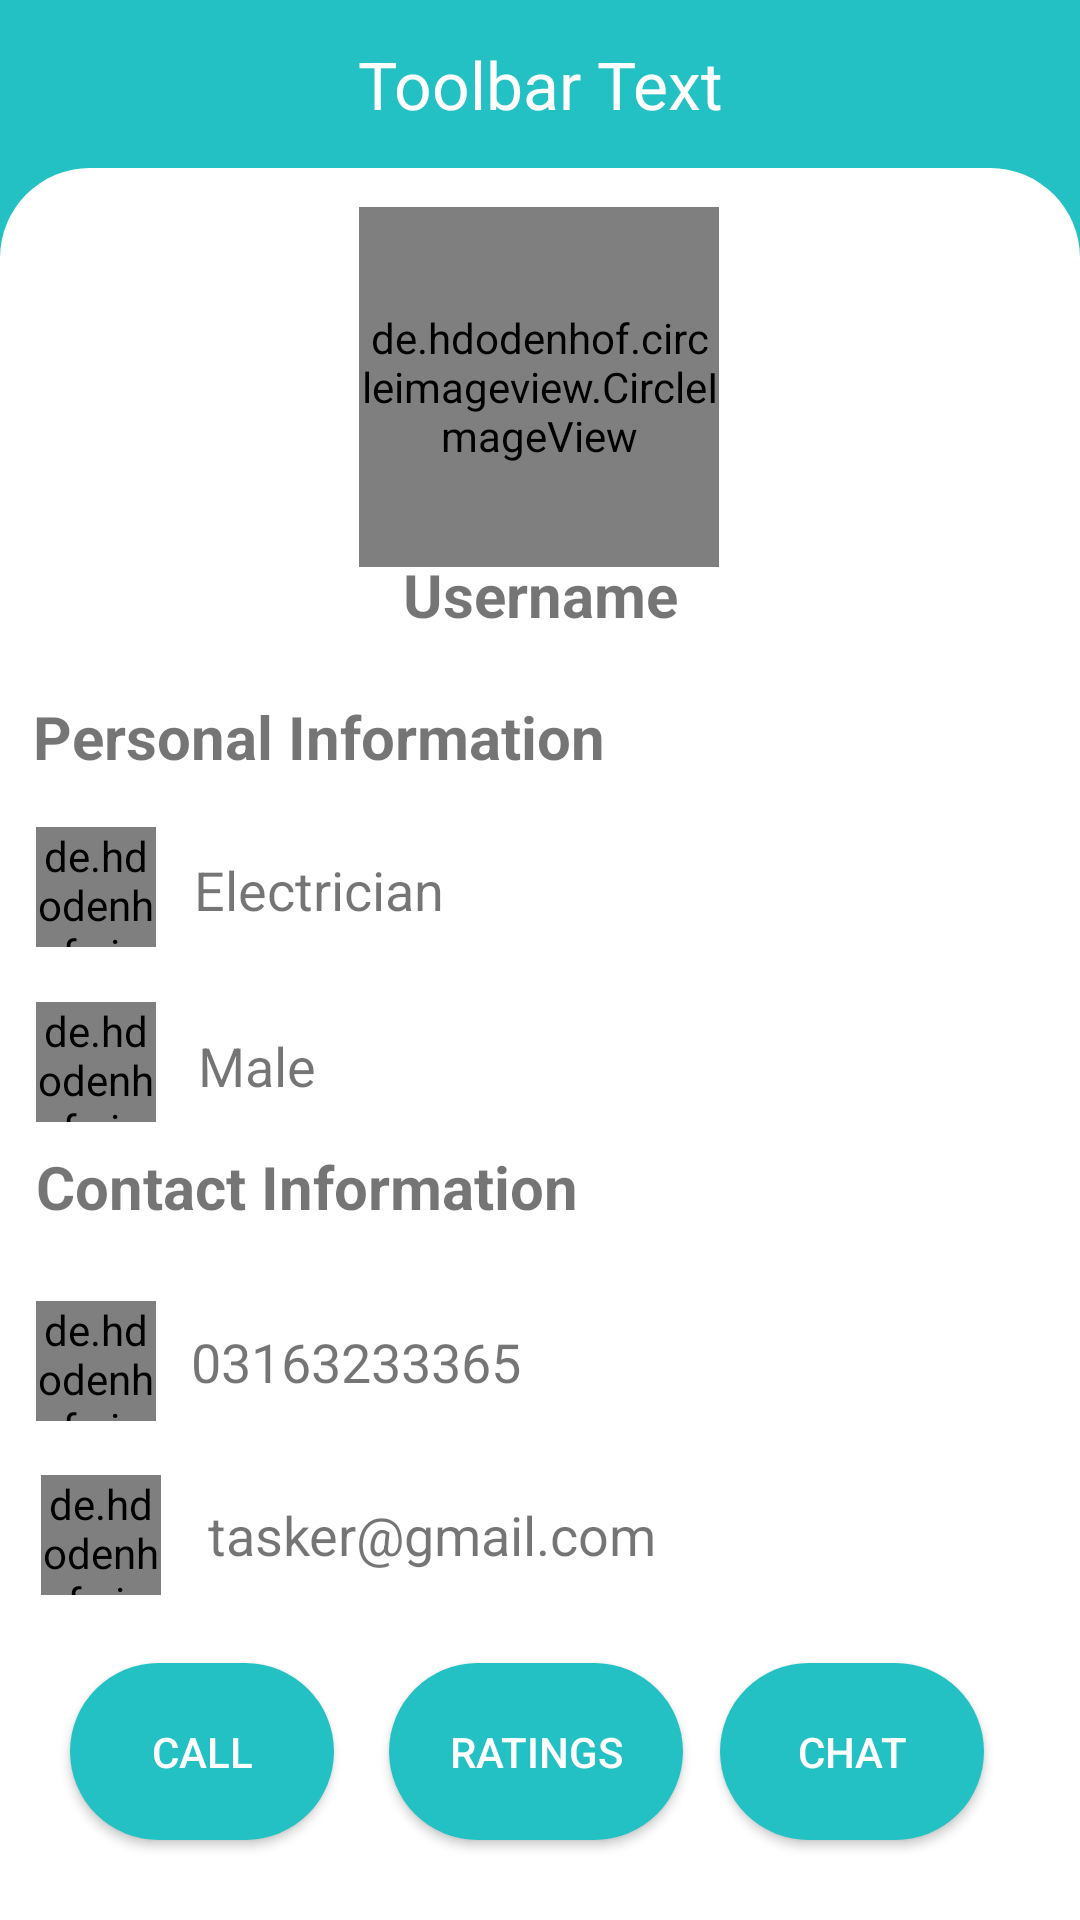

Here is an Android app screen rendered from its layout file. Give the layout XML and the strings, colors and styles it references.
<!-- AndroidManifest.xml: application theme AppTheme -->
<!-- res/layout/activity_view_profile_by_customer.xml -->
<?xml version="1.0" encoding="utf-8"?>
<LinearLayout xmlns:android="http://schemas.android.com/apk/res/android"
    xmlns:app="http://schemas.android.com/apk/res-auto"
    xmlns:tools="http://schemas.android.com/tools"
    android:layout_width="match_parent"
    android:layout_height="match_parent"
    android:background="@color/colorPrimary"
    android:gravity="center"
    android:orientation="vertical"
    tools:context=".ViewProfileByCustomer">

    <include layout="@layout/toolbar" />

    <androidx.constraintlayout.widget.ConstraintLayout
        android:layout_width="match_parent"
        android:layout_height="match_parent"
        android:background="@drawable/background_curve_login"
        android:gravity="center"
        android:orientation="vertical">

        <de.hdodenhof.circleimageview.CircleImageView
            android:id="@+id/dpTasker"
            android:layout_width="120dp"
            android:layout_height="120dp"
            android:src="@mipmap/ic_profile"
            app:layout_constraintBottom_toBottomOf="parent"
            app:layout_constraintEnd_toEndOf="parent"
            app:layout_constraintHorizontal_bias="0.498"
            app:layout_constraintStart_toStartOf="parent"
            app:layout_constraintTop_toTopOf="parent"
            app:layout_constraintVertical_bias="0.028" />

        <de.hdodenhof.circleimageview.CircleImageView
            android:id="@+id/circleImageView2"
            android:layout_width="40dp"
            android:layout_height="40dp"
            android:src="@mipmap/ic_message"
            app:layout_constraintBottom_toBottomOf="parent"
            app:layout_constraintEnd_toEndOf="parent"
            app:layout_constraintHorizontal_bias="0.043"
            app:layout_constraintStart_toStartOf="parent"
            app:layout_constraintTop_toTopOf="parent"
            app:layout_constraintVertical_bias="0.801" />

        <de.hdodenhof.circleimageview.CircleImageView
            android:layout_width="40dp"
            android:layout_height="40dp"
            android:src="@mipmap/ic_call"
            app:layout_constraintBottom_toBottomOf="parent"
            app:layout_constraintEnd_toEndOf="parent"
            app:layout_constraintHorizontal_bias="0.038"
            app:layout_constraintStart_toStartOf="parent"
            app:layout_constraintTop_toTopOf="parent"
            app:layout_constraintVertical_bias="0.694" />

        <de.hdodenhof.circleimageview.CircleImageView
            android:layout_width="40dp"
            android:layout_height="40dp"
            android:src="@mipmap/ic_gender_ic"
            app:layout_constraintBottom_toBottomOf="parent"
            app:layout_constraintEnd_toEndOf="parent"
            app:layout_constraintHorizontal_bias="0.037"
            app:layout_constraintStart_toStartOf="parent"
            app:layout_constraintTop_toTopOf="parent"
            app:layout_constraintVertical_bias="0.511" />

        <de.hdodenhof.circleimageview.CircleImageView
            android:layout_width="40dp"
            android:layout_height="40dp"
            android:src="@mipmap/ic_profile"
            app:layout_constraintBottom_toBottomOf="parent"
            app:layout_constraintEnd_toEndOf="parent"
            app:layout_constraintHorizontal_bias="0.037"
            app:layout_constraintStart_toStartOf="parent"
            app:layout_constraintTop_toTopOf="parent"
            app:layout_constraintVertical_bias="0.404" />

        <TextView
            android:layout_width="wrap_content"
            android:layout_height="wrap_content"
            android:text="Contact Information"
            android:textSize="20sp"
            android:textStyle="bold"
            app:layout_constraintBottom_toBottomOf="parent"
            app:layout_constraintEnd_toEndOf="parent"
            app:layout_constraintHorizontal_bias="0.067"
            app:layout_constraintStart_toStartOf="parent"
            app:layout_constraintTop_toTopOf="parent"
            app:layout_constraintVertical_bias="0.585" />

        <TextView
            android:layout_width="wrap_content"
            android:layout_height="wrap_content"
            android:text="Personal Information"
            android:textSize="20sp"
            android:textStyle="bold"
            app:layout_constraintBottom_toBottomOf="parent"
            app:layout_constraintEnd_toEndOf="parent"
            app:layout_constraintHorizontal_bias="0.064"
            app:layout_constraintStart_toStartOf="parent"
            app:layout_constraintTop_toTopOf="parent"
            app:layout_constraintVertical_bias="0.316" />

        <TextView
            android:id="@+id/email"
            android:layout_width="wrap_content"
            android:layout_height="wrap_content"
            android:text="tasker@gmail.com"
            android:textSize="18sp"
            app:layout_constraintBottom_toBottomOf="parent"
            app:layout_constraintEnd_toEndOf="parent"
            app:layout_constraintHorizontal_bias="0.101"
            app:layout_constraintStart_toEndOf="@+id/circleImageView2"
            app:layout_constraintTop_toTopOf="parent"
            app:layout_constraintVertical_bias="0.792" />

        <TextView
            android:id="@+id/name"
            android:layout_width="wrap_content"
            android:layout_height="wrap_content"
            android:text="Username"
            android:textSize="20sp"
            android:textStyle="bold"
            app:layout_constraintBottom_toBottomOf="parent"
            app:layout_constraintEnd_toEndOf="parent"
            app:layout_constraintStart_toStartOf="parent"
            app:layout_constraintTop_toTopOf="parent"
            app:layout_constraintVertical_bias="0.231" />

        <TextView
            android:id="@+id/phone_number"
            android:layout_width="wrap_content"
            android:layout_height="wrap_content"
            android:text="03163233365"
            android:textSize="18sp"
            app:layout_constraintBottom_toBottomOf="parent"
            app:layout_constraintEnd_toEndOf="parent"
            app:layout_constraintHorizontal_bias="0.254"
            app:layout_constraintStart_toStartOf="parent"
            app:layout_constraintTop_toTopOf="parent"
            app:layout_constraintVertical_bias="0.689" />

        <TextView
            android:id="@+id/gender"
            android:layout_width="wrap_content"
            android:layout_height="wrap_content"
            android:text="Male"
            android:textSize="18sp"
            app:layout_constraintBottom_toBottomOf="parent"
            app:layout_constraintEnd_toEndOf="parent"
            app:layout_constraintHorizontal_bias="0.206"
            app:layout_constraintStart_toStartOf="parent"
            app:layout_constraintTop_toTopOf="parent"
            app:layout_constraintVertical_bias="0.513" />

        <TextView
            android:id="@+id/profession"
            android:layout_width="wrap_content"
            android:layout_height="wrap_content"
            android:text="Electrician"
            android:textSize="18sp"
            app:layout_constraintBottom_toBottomOf="parent"
            app:layout_constraintEnd_toEndOf="parent"
            app:layout_constraintHorizontal_bias="0.234"
            app:layout_constraintStart_toStartOf="parent"
            app:layout_constraintTop_toTopOf="parent"
            app:layout_constraintVertical_bias="0.408" />

        <Button
            android:id="@+id/btn_call_this_tasker"
            android:layout_width="wrap_content"
            android:layout_height="wrap_content"
            android:background="@drawable/button"
            android:padding="20dp"
            android:text="Call"
            android:textColor="#fff"
            app:layout_constraintBottom_toBottomOf="parent"
            app:layout_constraintEnd_toEndOf="parent"
            app:layout_constraintHorizontal_bias="0.086"
            app:layout_constraintStart_toStartOf="parent"
            app:layout_constraintTop_toTopOf="parent"
            app:layout_constraintVertical_bias="0.949" />

        <Button
            android:id="@+id/btn_chat_with_tasker"
            android:layout_width="wrap_content"
            android:layout_height="wrap_content"
            android:background="@drawable/button"
            android:padding="20dp"
            android:text="Chat"
            android:textColor="#fff"
            app:layout_constraintBottom_toBottomOf="parent"
            app:layout_constraintEnd_toEndOf="parent"
            app:layout_constraintHorizontal_bias="0.882"
            app:layout_constraintStart_toStartOf="parent"
            app:layout_constraintTop_toTopOf="parent"
            app:layout_constraintVertical_bias="0.949" />

        <Button
            android:id="@+id/btnRatings"
            android:layout_width="wrap_content"
            android:layout_height="wrap_content"
            android:background="@drawable/button"
            android:padding="20dp"
            android:text="Ratings"
            android:textColor="#fff"
            app:layout_constraintBottom_toBottomOf="parent"
            app:layout_constraintEnd_toEndOf="parent"
            app:layout_constraintHorizontal_bias="0.495"
            app:layout_constraintStart_toStartOf="parent"
            app:layout_constraintTop_toTopOf="parent"
            app:layout_constraintVertical_bias="0.949" />

    </androidx.constraintlayout.widget.ConstraintLayout>

</LinearLayout>
<!-- res/layout/toolbar.xml (included above) -->
<?xml version="1.0" encoding="utf-8"?>
<androidx.appcompat.widget.Toolbar xmlns:android="http://schemas.android.com/apk/res/android"
    android:id="@+id/toolbar"
    android:layout_width="match_parent"
    android:layout_height="wrap_content"
    android:background="@color/colorPrimary"
    android:theme="@style/ThemeOverlay.AppCompat.Dark.ActionBar">

    <TextView
        android:id="@+id/toolbar_title"
        android:layout_width="wrap_content"
        android:layout_height="wrap_content"
        android:layout_gravity="center"
        android:gravity="center"
        android:text="Toolbar Text"
        android:textAlignment="center"
        android:textColor="#fff"
        android:textSize="22sp" />

</androidx.appcompat.widget.Toolbar>
<!-- resources referenced by this layout -->
<resources>
  <color name="colorPrimary">#23c1c3</color>
  <!-- drawable background_curve_login (drawable) -->
  <?xml version="1.0" encoding="utf-8"?>
  <shape xmlns:android="http://schemas.android.com/apk/res/android">
      <solid android:color="#fff" />
      <corners
          android:topLeftRadius="30dp"
          android:topRightRadius="30dp" />
  
  </shape>
  <!-- drawable button (drawable) -->
  <?xml version="1.0" encoding="utf-8"?>
  <shape xmlns:android="http://schemas.android.com/apk/res/android">
      <solid android:color="@color/colorPrimary" />
      <corners
          android:radius="35dp" />
  </shape>
  <!-- mipmap ic_call: png bitmap (mipmap-xxxhdpi, 24362 bytes) -->
  <!-- mipmap ic_gender_ic: png bitmap (mipmap-xxxhdpi, 18237 bytes) -->
  <!-- mipmap ic_message: png bitmap (mipmap-xxxhdpi, 37121 bytes) -->
  <!-- mipmap ic_profile: png bitmap (mipmap-xxxhdpi, 37770 bytes) -->
  <style name="AppTheme" parent="Theme.AppCompat.Light.NoActionBar">
          
          <item name="colorPrimary">@color/colorPrimary</item>
          <item name="colorPrimaryDark">@color/colorPrimaryDark</item>
          <item name="colorAccent">@color/colorAccent</item>
  
  
        
  
      </style>
  <color name="colorPrimaryDark">#23c1c3</color>
  <color name="colorAccent">#23c1c3</color>
</resources>
